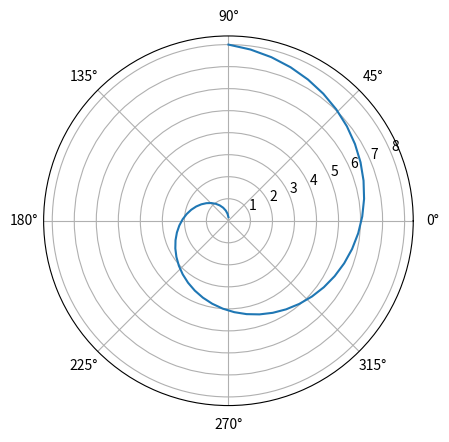

The matplotlib source for this figure:
import math
import numpy as np
import matplotlib as mp
import matplotlib.pyplot as plt


pi=math.pi
# u Radialkomponente der Geschwindigkeit, v Azimutalkomponente der Geschwindigkeit, p Druck
# Tankgrenzen bzw. Tankraender
r_t=8
h_t=1

# Anzahl Gitterpunkte
n_r,n_phi,n_z = 50,50,25

# p-Gitter p(r,phi,z):
r_p = np.linspace(r_t/n_r,r_t, n_r)
phi_p = np.linspace(pi/2,2*pi+pi/2, n_phi)
z_p = np.linspace(0,h_t, n_z)

p_grid = [r_p,phi_p,z_p]

# u-Gitter u(r,phi,z):
r_u = np.linspace(r_t/(2*n_r),r_t-r_t/(2*n_r), n_r)
phi_u = np.linspace(pi/2,2*pi+pi/2, n_phi)
z_u = np.linspace(0,h_t, n_z)

u_grid = [r_u,phi_u,z_u]

# v-Gitter v(r,phi,z):
r_v = np.linspace(r_t/n_r,r_t, n_r)
phi_v = np.linspace(0,2*pi, n_phi)
z_v = np.linspace(0,h_t, n_z)

v_grid = [r_v,phi_v,z_v]

plt.polar(phi_p,r_p)
plt.show()




